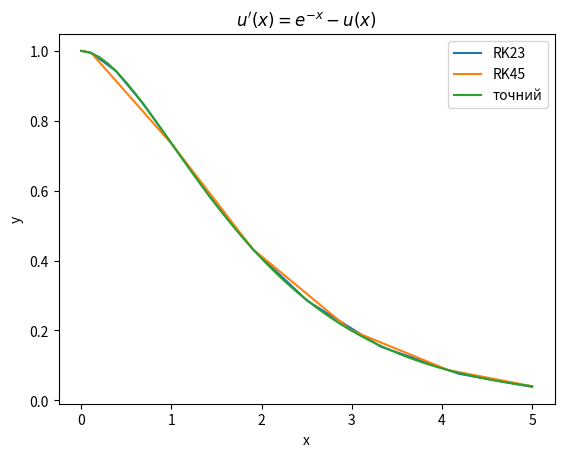

Generate this figure with matplotlib:
import numpy as np
from scipy.integrate import solve_ivp
import matplotlib.pyplot as plt


# вхiднi данi
a = 0
b = 5

Y0 = np.array([1])  # вектор початкових умов
f31a = lambda t, u: (np.exp(-t) - u[0])  # підфункція правої частини системи

# наближений розв'язкок, отриманий методом Рунге-Кутта 2-го порядку
sol1 = solve_ivp(f31a, (a, b), Y0, method='RK23')
T1 = sol1.t
Y1 = sol1.y[0]

# наближений розв'язкок, отриманий методом Рунге-Кутта 4-го порядку
sol2 = solve_ivp(f31a, (a, b), Y0, method='RK45')
T2 = sol2.t
Y2 = sol2.y[0]

X = np.linspace(0, 5, 51)

# точний розв'язок
u = lambda x: np.exp(-x) * (1 + x)

plt.title("$u^{\prime}(x) = e^{-x} - u(x)$")
plt.xlabel('x')
plt.ylabel('y')
plt.plot(T1, Y1, T2, Y2, X, u(X))

plt.legend(("RK23", "RK45", "точний"))

plt.show()

